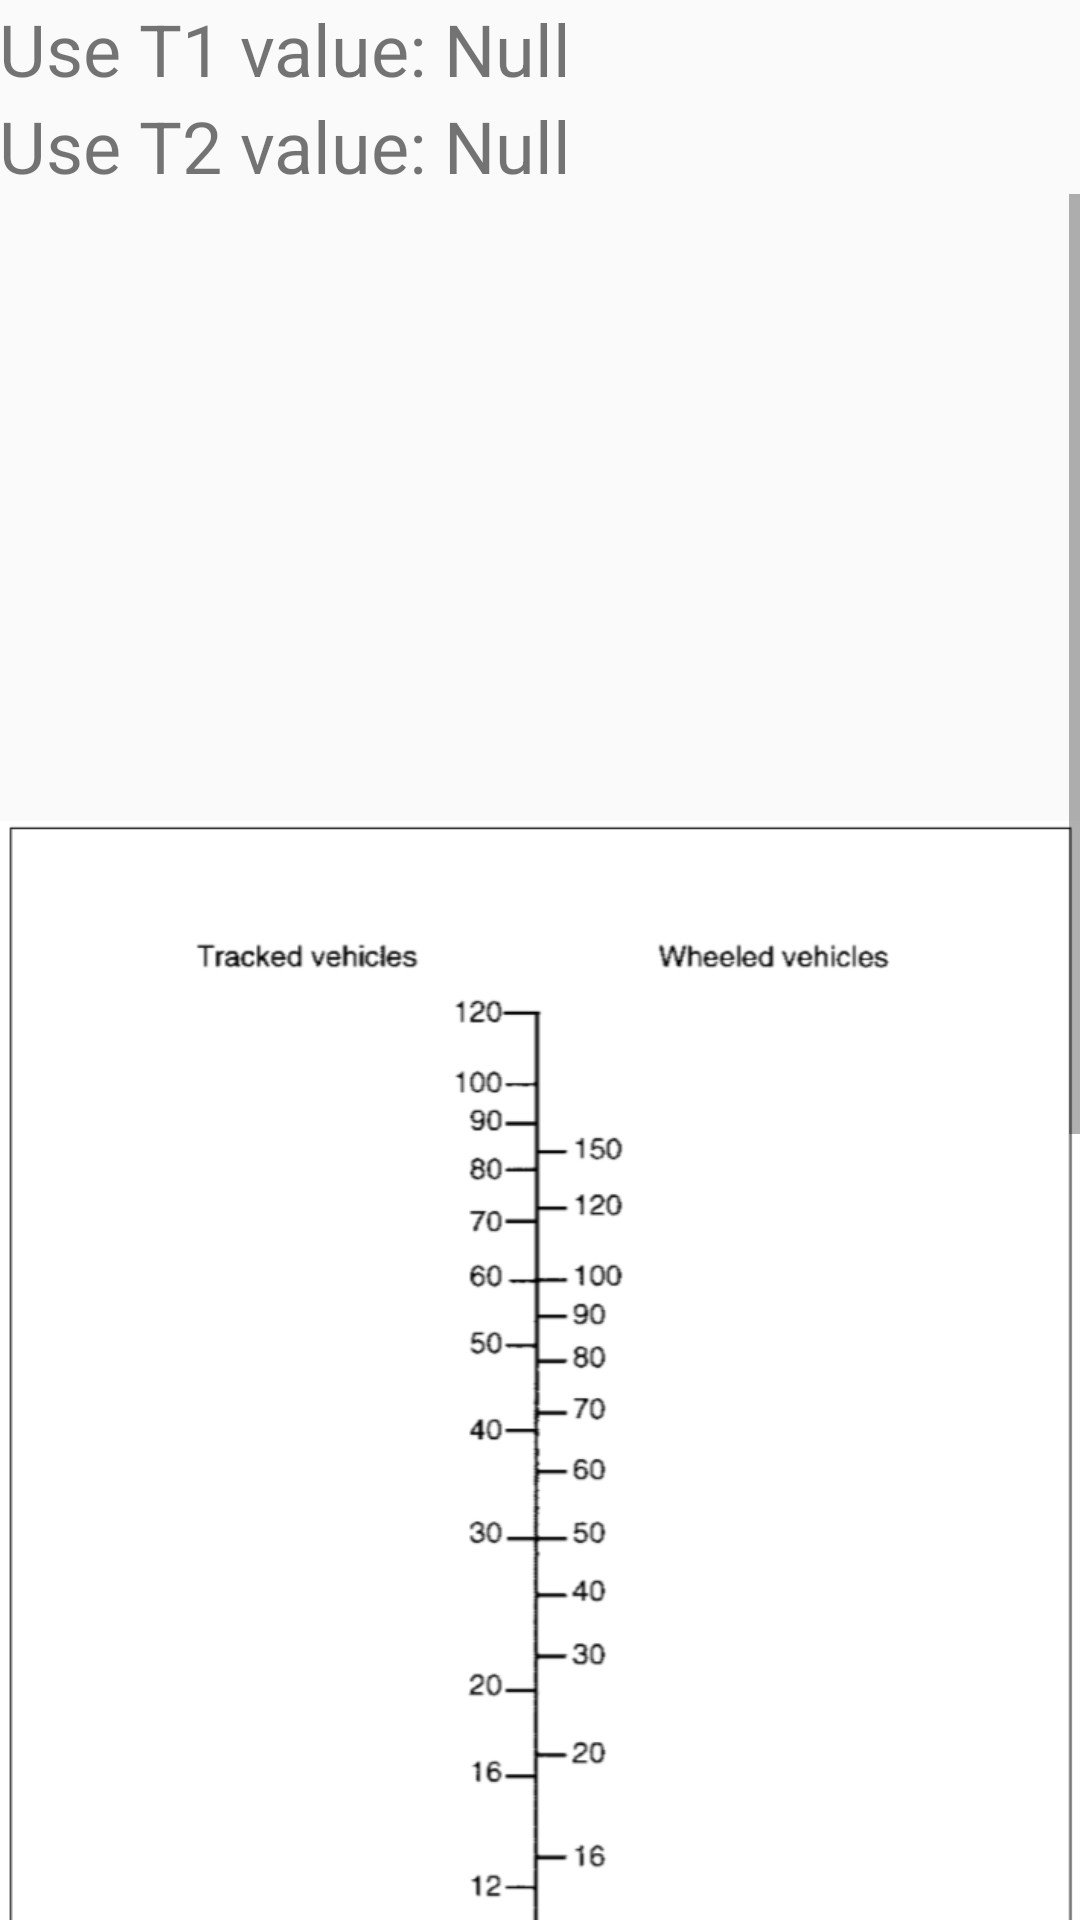

Produce the Android XML layout that renders to this screen, including the resource entries it uses.
<!-- AndroidManifest.xml: application theme AppTheme -->
<!-- res/layout/activity_bridge6_bridge_class.xml -->
<LinearLayout
    xmlns:android="http://schemas.android.com/apk/res/android"
    xmlns:tools="http://schemas.android.com/tools"

    android:layout_width="match_parent"
    android:layout_height="match_parent"
    android:paddingLeft="@dimen/activity_horizontal_margin"
    android:paddingRight="@dimen/activity_horizontal_margin"
    android:paddingTop="@dimen/activity_vertical_margin"
    android:paddingBottom="@dimen/activity_vertical_margin"
    android:orientation="vertical"
    >

    <TextView
        android:id="@+id/t1"
        android:layout_width="wrap_content"
        android:layout_height="wrap_content"
        android:text="Use T1 value: Null"
        android:textSize="24sp"/>
    <TextView
        android:id="@+id/t2"
        android:layout_width="wrap_content"
        android:layout_height="wrap_content"
        android:text="Use T2 value: Null"
        android:textSize="24sp"/>


    <ScrollView
        android:layout_width="match_parent"
        android:layout_height="wrap_content">
        <LinearLayout
            android:layout_width="match_parent"
            android:layout_height="wrap_content"
            android:orientation="vertical">

            <ImageView
                android:layout_height="wrap_content"
                android:layout_width="wrap_content"
                android:src="@drawable/figure12"
                android:paddingBottom="20dp"/>

            <TextView
                android:layout_width="wrap_content"
                android:layout_height="wrap_content"
                android:text="Enter W1 Class"
                android:textSize="24sp" />
            <EditText
                android:id="@+id/w1Class"
                android:layout_width="100dp"
                android:layout_height="wrap_content"
                android:layout_marginTop="0dp"
                android:ems="10"
                android:inputType="text" />

            <TextView
                android:layout_width="wrap_content"
                android:layout_height="wrap_content"
                android:text="Enter W2 Class"
                android:textSize="24sp" />
            <EditText
                android:id="@+id/w2Class"
                android:layout_width="100dp"
                android:layout_height="wrap_content"
                android:layout_marginTop="0dp"
                android:ems="10"
                android:inputType="text" />

            <Button
                android:id = "@+id/classify"
                android:layout_height="40dp"
                android:layout_width="100dp"
                android:text="Continue"
                android:layout_weight="1" />


        </LinearLayout>
    </ScrollView>

</LinearLayout>
<!-- resources referenced by this layout -->
<resources>
  <!-- drawable figure12: png bitmap (drawable, 45111 bytes) -->
  <style name="AppTheme" parent="Base.Theme.AppCompat.Light.DarkActionBar">
          
  
      </style>
</resources>
